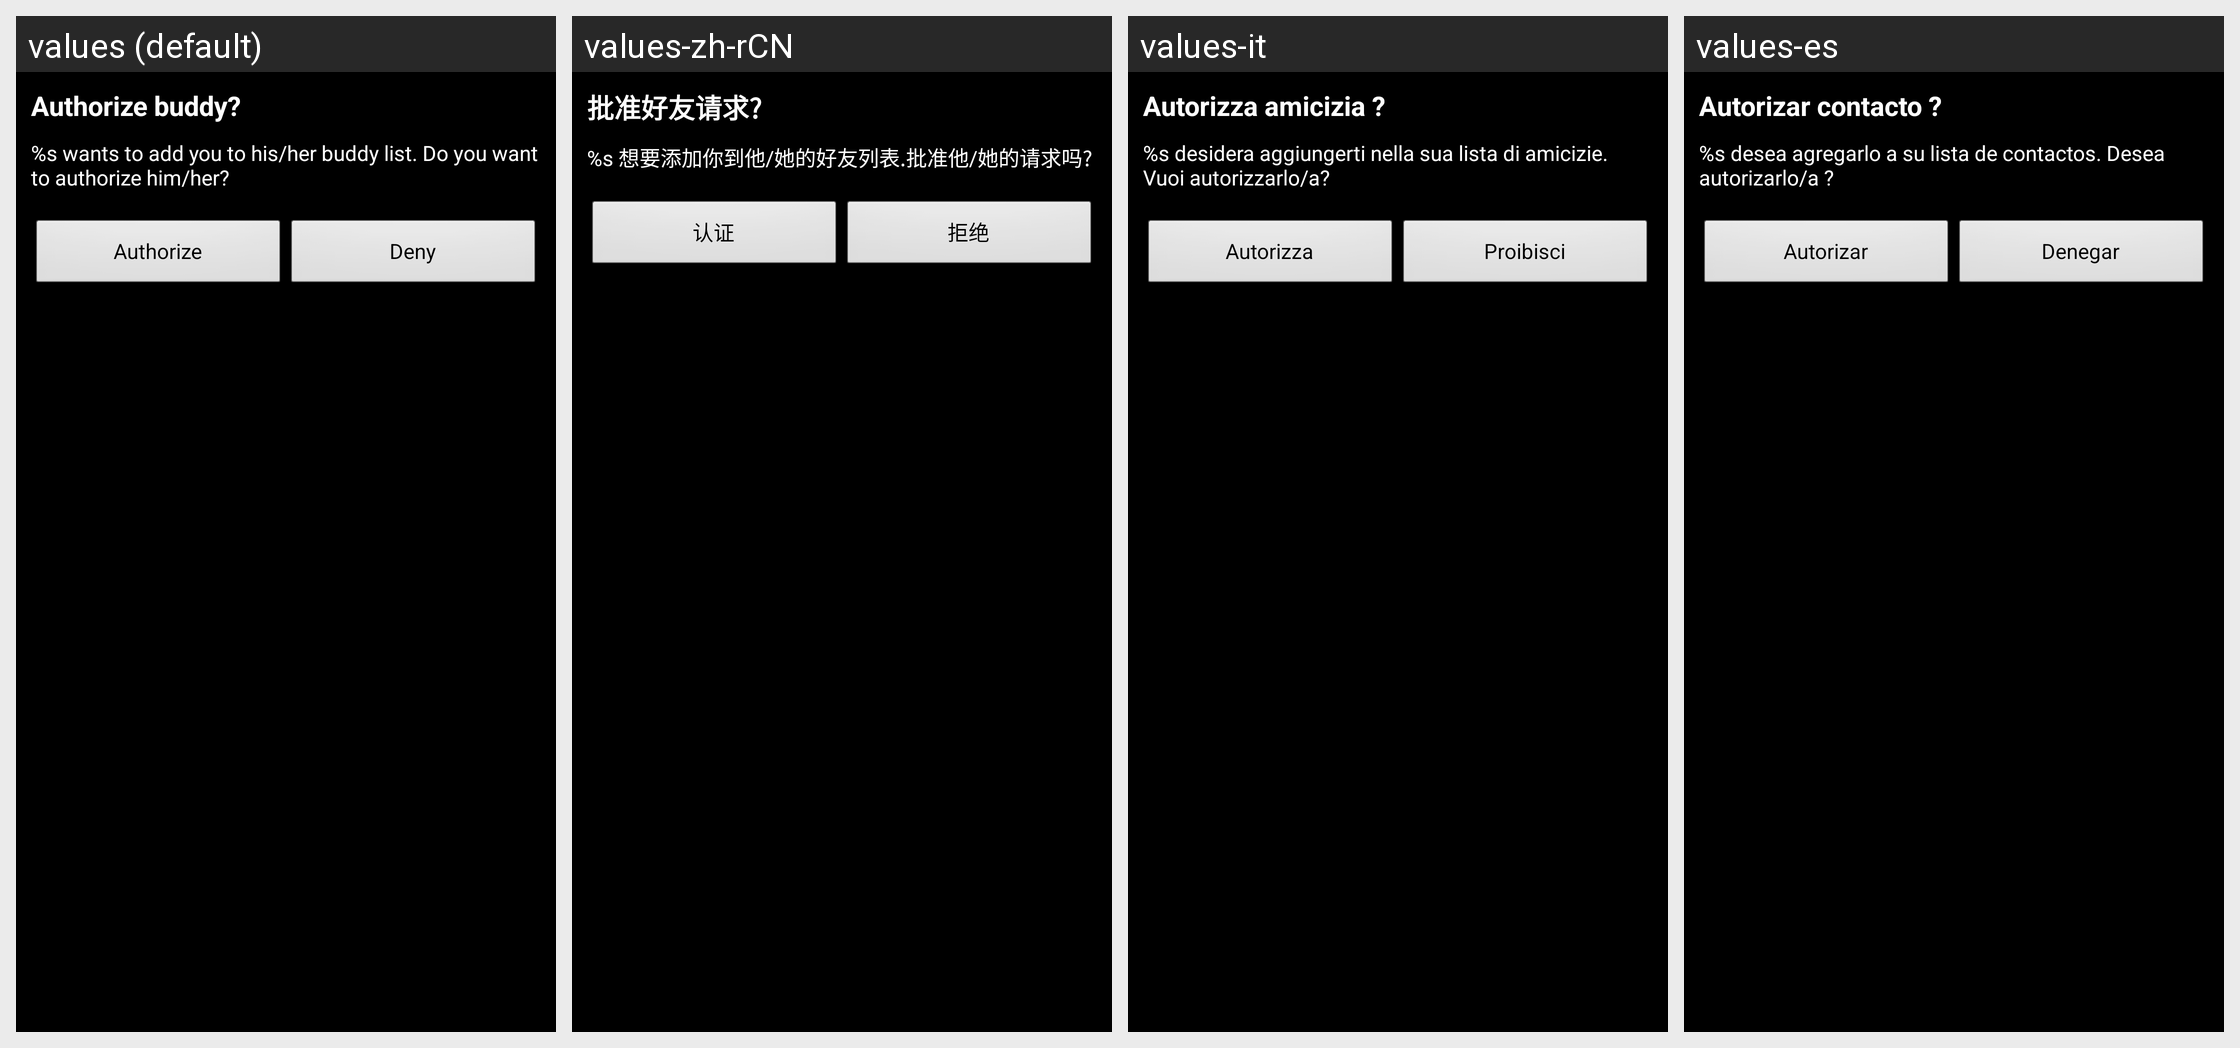

For this localized Android screen grid, give each drawn string resource with its value in every locale shown.
Android screen res/layout/subscription.xml rendered under 4 locales, left to right: values (default), values-zh-rCN, values-it, values-es. Device: Nexus 5 (rendered at 1080×1920; each locale shown at half size, 540×960, under a caption strip naming it); theme Theme.BEEM.Default.
Other locales in the repository, not shown: values-de, values-fr, values-nb, values-pt-rBR, values-ru, values-sv.
Strings drawn on this screen, with the default value and each locale's value (text and hints the layout hard-codes, and strings that could not be matched under every locale, appear in the picture but are not listed):

SubscriptTitle
  values: Authorize buddy?
  values-zh-rCN: 批准好友请求?
  values-it: Autorizza amicizia ?
  values-es: Autorizar contacto ?

SubscriptText
  values: %s wants to add you to his/her buddy list. Do you want to authorize him/her?
  values-zh-rCN: %s 想要添加你到他/她的好友列表.批准他/她的请求吗?
  values-it: %s desidera aggiungerti nella sua lista di amicizie. Vuoi autorizzarlo/a?
  values-es: %s desea agregarlo a su lista de contactos. Desea autorizarlo/a ?

AcceptButton
  values: Authorize
  values-zh-rCN: 认证
  values-it: Autorizza
  values-es: Autorizar

RefuseButton
  values: Deny
  values-zh-rCN: 拒绝
  values-it: Proibisci
  values-es: Denegar
